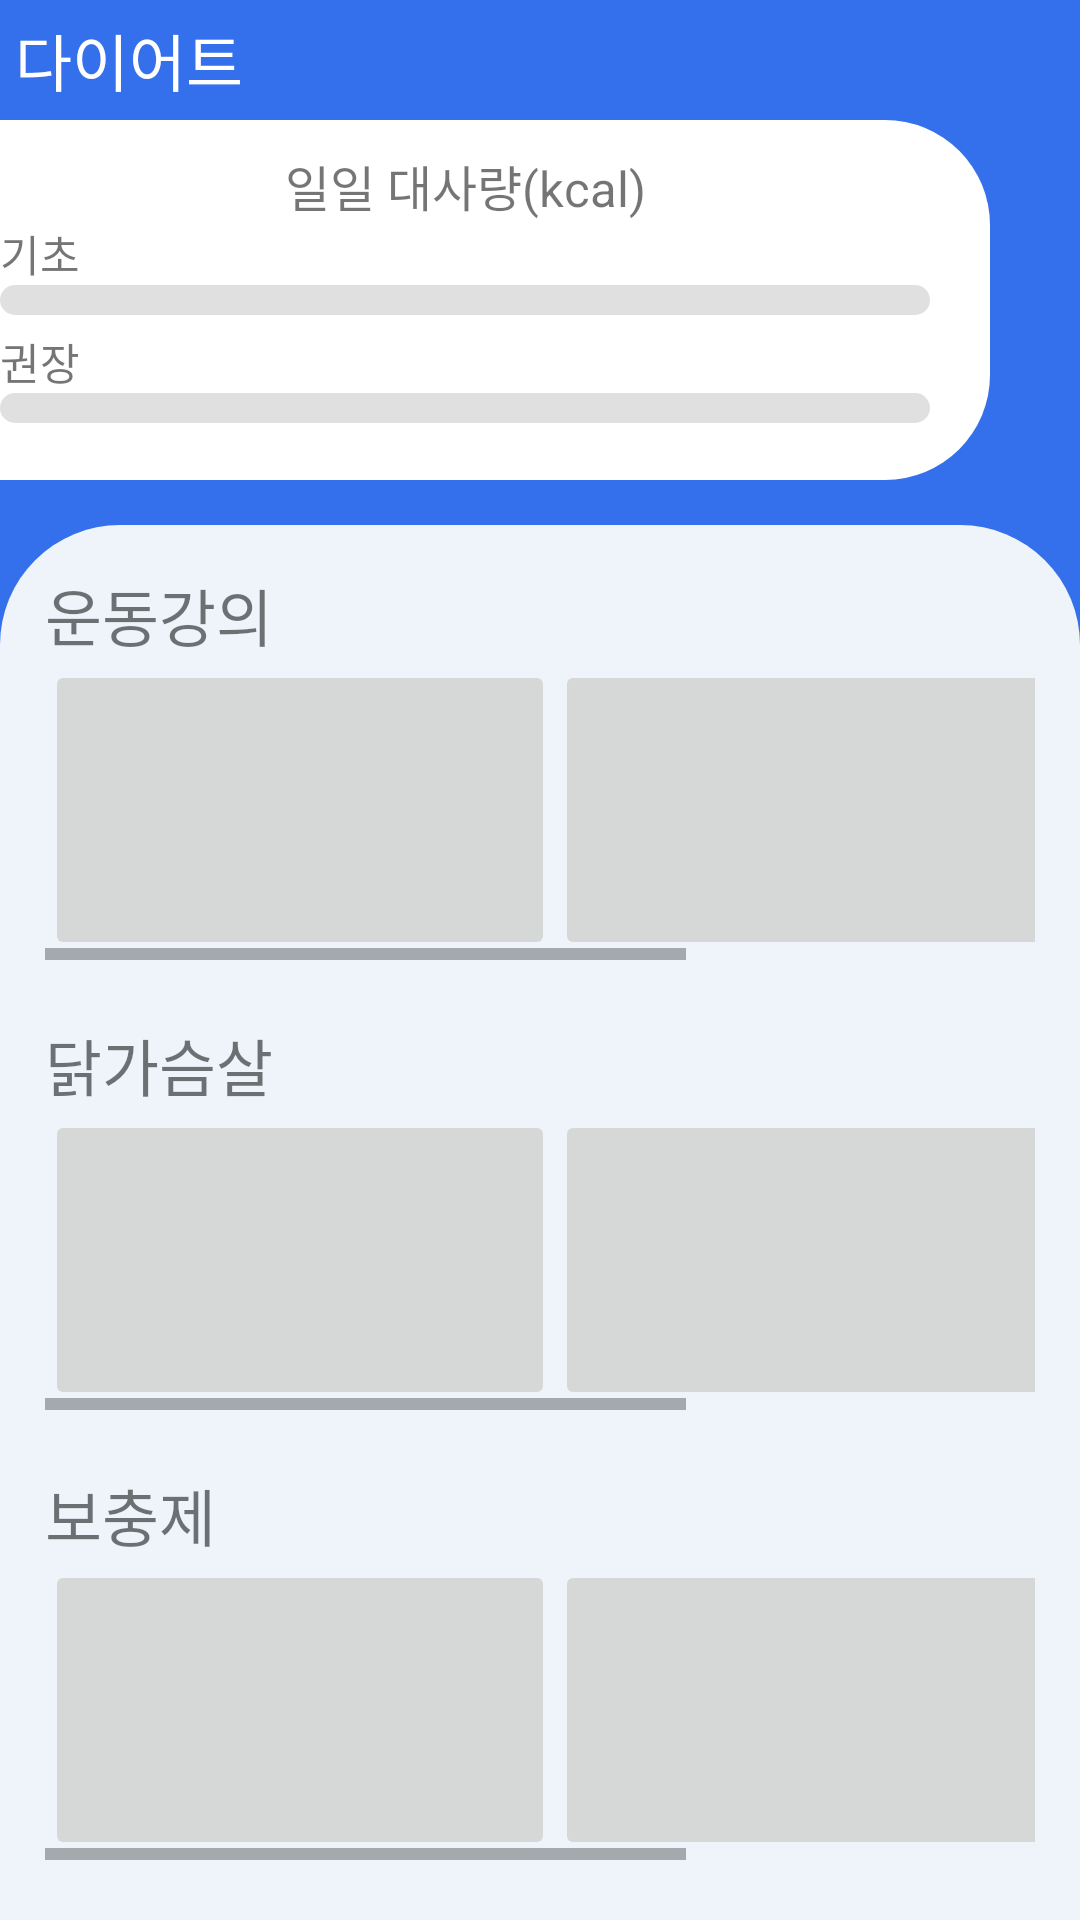

Layout XML and referenced resources for this Android screen:
<!-- AndroidManifest.xml: application theme Theme.Project2 -->
<!-- res/layout/activity_diet.xml -->
<?xml version="1.0" encoding="utf-8"?>
<LinearLayout xmlns:android="http://schemas.android.com/apk/res/android"
    xmlns:app="http://schemas.android.com/apk/res-auto"
    xmlns:tools="http://schemas.android.com/tools"
    android:layout_width="match_parent"
    android:layout_height="match_parent"
    tools:context=".DietActivity"
    android:background="@color/bg_blue"
    android:orientation="vertical">

    <TextView
        android:layout_width="match_parent"
        android:layout_height="wrap_content"
        android:text="다이어트"
        android:layout_margin="5dp"
        android:textColor="@color/bg_white"
        android:textSize="10pt"/>

    <LinearLayout
        android:layout_width="match_parent"
        android:layout_height="120dp"
        android:layout_marginRight="30dp"
        android:paddingTop="10dp"
        android:paddingRight="20dp"
        android:background="@drawable/radius_progress"
        android:orientation="vertical">
        <TextView
            android:id="@+id/title"
            android:layout_width="match_parent"
            android:layout_height="wrap_content"
            android:gravity="center"
            android:text="일일 대사량(kcal)"
            android:textSize="8pt"/>
        <TextView
            android:id="@+id/basic"
            android:layout_width="match_parent"
            android:layout_height="wrap_content"
            android:text="기초"
            android:textSize="7pt"/>
        <ProgressBar
            android:id="@+id/basicBar"
            android:max="3000"
            style="@android:style/Widget.ProgressBar.Horizontal"
            android:progressTint="#80ef66"
            android:progressBackgroundTint="#E0E0E0"
            android:layout_marginBottom="5dp"
            android:layout_width="match_parent"
            android:layout_height="10dp"/>
        
        <TextView
            android:id="@+id/recommend"
            android:layout_width="match_parent"
            android:layout_height="wrap_content"
            android:text="권장"
            android:textSize="7pt"/>
        <ProgressBar
            android:id="@+id/recomBar"
            android:max="3000"
            style="@android:style/Widget.ProgressBar.Horizontal"
            android:progressTint="#619bfc"
            android:progressBackgroundTint="#E0E0E0"
            android:layout_width="match_parent"
            android:layout_height="10dp"/>
    </LinearLayout>

    <LinearLayout
        android:layout_width="match_parent"
        android:layout_height="match_parent"
        android:orientation="vertical"
        android:layout_marginTop="15dp"
        android:padding="15dp"
        android:paddingTop="25dp"
        android:background="@drawable/radius_background_double">

    <TextView
        android:layout_width="match_parent"
        android:layout_height="wrap_content"
        android:text="운동강의"

        android:textSize="10pt"/>
    <HorizontalScrollView
        android:layout_width="match_parent"
        android:layout_height="wrap_content">
    <LinearLayout
        android:layout_width="match_parent"
        android:layout_height="match_parent"
        android:orientation="horizontal">
        <ImageButton
            android:id="@+id/dietBtn"
            android:layout_width="170dp"
            android:layout_height="100dp"
            android:scaleType="fitCenter"
            android:src="@drawable/ic_baseline_sentiment_very_dissatisfied_24"/>
        <ImageButton
            android:id="@+id/leanBtn"
            android:layout_width="170dp"
            android:layout_height="100dp"
            android:scaleType="fitCenter"
            android:src="@drawable/ic_baseline_sentiment_very_dissatisfied_24"/>
        <ImageButton
            android:id="@+id/bulkBtn"
            android:layout_width="170dp"
            android:layout_height="100dp"
            android:scaleType="fitCenter"
            android:src="@drawable/ic_baseline_sentiment_very_dissatisfied_24"/>
    </LinearLayout>
    </HorizontalScrollView>

    <TextView
        android:layout_width="match_parent"
        android:layout_height="wrap_content"
        android:text="닭가슴살"
        android:layout_marginTop="20dp"
        android:textSize="10pt"/>
        <HorizontalScrollView
            android:layout_width="match_parent"
            android:layout_height="wrap_content">
            <LinearLayout
                android:layout_width="match_parent"
                android:layout_height="match_parent"
                android:orientation="horizontal">
                <ImageButton
                    android:id="@+id/aBtn"
                    android:layout_width="170dp"
                    android:layout_height="100dp"
                    android:scaleType="fitCenter"
                    android:src="@drawable/ic_baseline_sentiment_very_dissatisfied_24"/>
                <ImageButton
                    android:id="@+id/bBtn"
                    android:layout_width="170dp"
                    android:layout_height="100dp"
                    android:scaleType="fitCenter"
                    android:src="@drawable/ic_baseline_sentiment_very_dissatisfied_24"/>
                <ImageButton
                    android:id="@+id/cBtn"
                    android:layout_width="170dp"
                    android:layout_height="100dp"
                    android:scaleType="fitCenter"
                    android:src="@drawable/ic_baseline_sentiment_very_dissatisfied_24"/>
            </LinearLayout>
        </HorizontalScrollView>

    <TextView
        android:layout_width="match_parent"
        android:layout_height="wrap_content"
        android:text="보충제"
        android:layout_marginTop="20dp"
        android:textSize="10pt"/>
        <HorizontalScrollView
            android:layout_width="match_parent"
            android:layout_height="wrap_content">
            <LinearLayout
                android:layout_width="match_parent"
                android:layout_height="match_parent"
                android:orientation="horizontal">
                <ImageButton
                    android:id="@+id/dBtn"
                    android:layout_width="170dp"
                    android:layout_height="100dp"
                    android:scaleType="fitCenter"
                    android:src="@drawable/ic_baseline_sentiment_very_dissatisfied_24"/>
                <ImageButton
                    android:id="@+id/eBtn"
                    android:layout_width="170dp"
                    android:layout_height="100dp"
                    android:scaleType="fitCenter"
                    android:src="@drawable/ic_baseline_sentiment_very_dissatisfied_24"/>
                <ImageButton
                    android:id="@+id/fBtn"
                    android:layout_width="170dp"
                    android:layout_height="100dp"
                    android:scaleType="fitCenter"
                    android:src="@drawable/ic_baseline_sentiment_very_dissatisfied_24"/>
            </LinearLayout>
        </HorizontalScrollView>

    </LinearLayout>

</LinearLayout>
<!-- resources referenced by this layout -->
<resources>
  <color name="bg_blue">#3570ec</color>
  <color name="bg_white">#FFFFFFFF</color>
  <!-- drawable radius_background_double (drawable) -->
  <?xml version="1.0" encoding="utf-8"?>
  <shape xmlns:android="http://schemas.android.com/apk/res/android"
      android:padding="10dp"
      android:shape="rectangle" >
      <solid android:color="@color/bg_gray" />
      <corners
          android:topRightRadius="40dp"
          android:topLeftRadius="40dp"/>
  </shape>
  <!-- drawable radius_progress (drawable) -->
  <?xml version="1.0" encoding="utf-8"?>
  <shape xmlns:android="http://schemas.android.com/apk/res/android"
      android:padding="10dp"
      android:shape="rectangle" >
      <solid android:color="@color/bg_white" />
      <corners
          android:bottomRightRadius="35dp"
          android:topRightRadius="35dp" />
  </shape>
  <style name="Theme.Project2" parent="Theme.AppCompat.Light">//Theme.MaterialComponents.DayNight.NoActionBar
          
          <item name="colorPrimary">@color/purple_500</item>
          <item name="colorPrimaryVariant">@color/purple_700</item>
          <item name="colorOnPrimary">@color/white</item>
          
          <item name="colorSecondary">@color/teal_200</item>
          <item name="colorSecondaryVariant">@color/teal_700</item>
          <item name="colorOnSecondary">@color/black</item>
          
          <item name="android:statusBarColor" tools:targetApi="l">@color/bg_tumyng</item>
          <item name="android:windowLightStatusBar" tools:targetApi="m">true</item>
          
          
          <item name="windowNoTitle">true</item>
      </style>
  <color name="bg_gray">#eef4fa</color>
  <color name="purple_500">#FF6200EE</color>
  <color name="purple_700">#FF3700B3</color>
  <color name="white">#FFFFFFFF</color>
  <color name="teal_200">#FF03DAC5</color>
  <color name="teal_700">#FF018786</color>
  <color name="black">#FF000000</color>
</resources>
